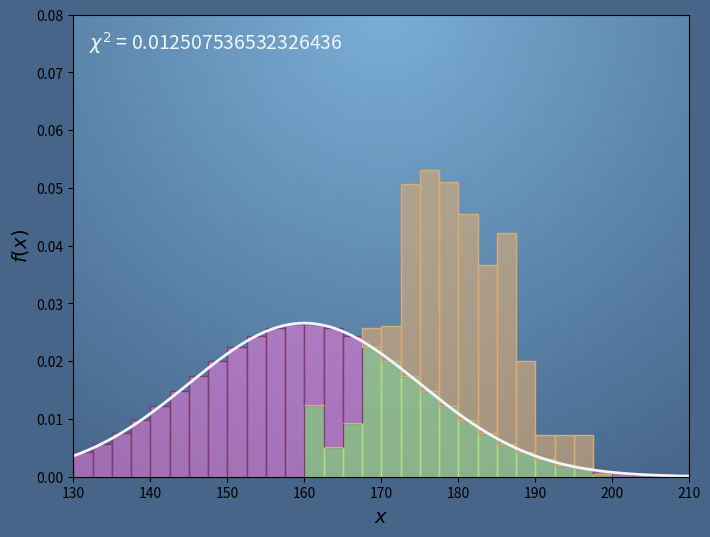

The matplotlib source for this figure:
import matplotlib.pyplot as plt
import matplotlib.colors as mcolors
import numpy as np

def make_colormap(seq):
    seq = [(None,) * 3, 0.0] + list(seq) + [1.0, (None,) * 3]
    cdict = {'red': [], 'green': [], 'blue': []}
    for i, item in enumerate(seq):
        if isinstance(item, float):
            r1, g1, b1 = seq[i - 1]
            r2, g2, b2 = seq[i + 1]
            cdict['red'].append([item, r1, r2])
            cdict['green'].append([item, g1, g2])
            cdict['blue'].append([item, b1, b2])
    return mcolors.LinearSegmentedColormap('CustomMap', cdict)

magenta = (0xfc/255, 0x75/255, 0xdb/255) # Brighter magenta
orange = (218/255, 171/255, 115/255)
green = (175/255, 219/255, 133/255)
white = (240/255, 245/255, 250/255)
blue1 = (70/255, 101/255, 137/255)
blue2 = (122/255, 174/255, 215/255)

magentaTrans = (0xfc/255, 0x75/255, 0xdb/255, 0.5)
orangeTrans = (218/255, 171/255, 115/255, 0.625)
greenTrans = (175/255, 219/255, 133/255, 0.625)

blueMap = make_colormap([blue2, blue1])

def heights_data () :
    x = np.array([
    50, 52.5, 55, 57.5, # This row is padding
    60, 62.5, 65, 67.5, # This row is padding
    70, 72.5, 75, 77.5, # This row is padding
    80, 82.5, 85, 87.5, # This row is padding
    90, 92.5, 95, 97.5, # This row is padding
    100,102.5,105,107.5, # This row is padding
    110,112.5,115,117.5, # This row is padding
    120,122.5,125,127.5, # This row is padding
    130,132.5, # This row is padding
    135,137.5,140,142.5,145, # This row is padding
    147.5,150,152.5,155,157.5, # Also padding
    160,162.5,165,167.5,170,172.5,175,177.5,180,182.5,
    185,187.5,190,192.5,195,197.5,200,
    202.5,205,207.5, #Also padding
    210,212.5,215,217.5, # This row is padding
    220,222.5,225,227.5, # This row is padding
    230,232.5,235,237.5, # This row is padding
    240,242.5,245,247.5, # This row is padding
    250,252.5,255,257.5, # This row is padding
    260,262.5,265,267.5, # This row is padding
    270,272.5,275,277.5, # This row is padding
    280,282.5,285,287.5, # This row is padding
    290,292.5,295,297.5, # This row is padding
    ])
    width = x[1]-x[0]
    x = x + width / 2

    y = np.array([
    0,0,0,0,
    0,0,0,0,
    0,0,0,0,
    0,0,0,0,
    0,0,0,0,
    0,0,0,0,
    0,0,0,0,
    0,0,0,0,
    0,0,
    0,0,0,0,0,
    0,0,0,0,0,
    0.031,0.013,0.023,0.064,0.065,0.126,0.132,0.127,0.113,0.091,0.105,0.050,
    0.018,0.018,0.018,0.001,0,
    0,0,0,
    0,0,0,0,
    0,0,0,0,
    0,0,0,0,
    0,0,0,0,
    0,0,0,0,
    0,0,0,0,
    0,0,0,0,
    0,0,0,0,
    0,0,0,0,
    ])
    y /= np.sum(y) * width
    
    return x, y

def histogram(f, p):
    μ, σ = p
    binCentre, hist = heights_data()
  
    width = binCentre[1]-binCentre[0]
    bins = binCentre - width / 2

    lineColour = white
    barColour = greenTrans
    barColourUnder = magentaTrans
    barColourOver = orangeTrans
    xmin=130
    xmax=210
    ymax = 0.08
    labelFontSize=13

    fig,ax = plt.subplots(figsize=(8, 6), dpi= 80, facecolor=blue1)

    ax.set_xlim([xmin,xmax])
    ax.set_ylim([0,ymax])
    
    ax.set_xlabel("$x$", fontsize=14)
    ax.set_ylabel("$f(x)$", fontsize=14)

    xs = np.arange(xmin, xmax, 0.1)
    f = lambda x,μ,σ: np.exp(-(x-μ)**2/(2*σ**2))/np.sqrt(2*np.pi)/σ

    fμ = lambda x: f(x, μ, σ)
    fμxs = fμ(xs)
  
    SSR = np.linalg.norm(f(binCentre,μ,σ)-hist)**2

    xx = np.arange(xmin,xmax,(xmax-xmin)/100)
    yy = np.arange(0,ymax,(ymax)/100)
    X, Y = np.meshgrid(xx, yy)
    Z = ((X - (xmax+xmin)/2)**2 + ((xmax-xmin)/ymax / 1.333)**2*(Y - ymax)**2)**0.5 /((xmin - (xmax+xmin)/2)**2 + ((xmax-xmin)/ymax / 1.333)**2*(0 - ymax)**2)**0.5
    im = ax.imshow(Z, vmin=0, vmax=1, extent=[xmin, xmax, ymax, 0], cmap=blueMap)
    ax.set_aspect((xmax-xmin)/ymax / 1.333)
    
    histBelow = np.select([hist < fμ(binCentre)], [hist], fμ(binCentre))
    histAbove = np.abs(fμ(binCentre)-hist)
    histAbove1 = np.select([hist < fμ(binCentre)], [histAbove], 0)
    histAbove2 = np.select([hist >= fμ(binCentre)], [histAbove], 0)
    # The lines below are different from the code block. Here using 'bins' rather than 'binCentre'.
    ax.bar(binCentre, histBelow, width=width, color=barColour, edgecolor=green)
    ax.bar(binCentre, histAbove1, width=width, bottom=histBelow,
        color=barColourUnder, edgecolor=np.array(magenta)/2)
    ax.bar(binCentre, histAbove2, width=width, bottom=histBelow,
        color=barColourOver, edgecolor=orange)
    ax.plot(xs, fμxs, color=white, linewidth=2)

    ax.text(132, 0.074, "$\chi^2$ = " + str(SSR), fontsize=14, color=white)
    
    fig.show()

def contour(f, p) :
    binCentre, hist = heights_data()
    μmax = 200
    μmin = 150
    σmax = 35
    σmin = 2
    μs = np.arange(μmin,μmax+.5,.5)
    σs = np.arange(σmin,σmax+.5,.5)
    M, S = np.meshgrid(μs, σs)
    Z = ( (M - (μmax+μmin)/2)**2 + ((μmax-μmin)/σmax / 1.333)**2*(S - σmax)**2 )**0.5 /( (μmin - (μmax+μmin)/2)**2 + ((μmax-μmin)/σmax / 1.333)**2*(0 - σmax)**2 )**0.5

    fig,ax = plt.subplots(figsize=(8, 6), dpi= 80, facecolor=blue1)

    ax.set_xlim([μmin,μmax])
    ax.set_ylim([σmin,σmax])
    ax.set_aspect(1)

    ax.set_xlabel("$\mu / \mathrm{cm} $", fontsize=14)
    ax.set_ylabel("$\sigma / \mathrm{cm} $", fontsize=14)
    
    im = ax.imshow(Z, vmin=0, vmax=1, extent=[μmin, μmax, σmax, σmin], cmap=blueMap)

    z = ((f(binCentre.reshape(binCentre.size,1,1),μs.reshape(1,μs.size,1),σs.reshape(1,1,σs.size)) - hist.reshape(hist.size,1,1))**2).sum(axis=0)
    ax.contour(np.outer(μs, np.ones_like(σs)),np.outer(np.ones_like(μs), σs),z,20, colors=[green], linewidths=1.5)

    ax.plot(p.T[0], p.T[1], 'o-', linewidth=2, color=magenta)
    ax.plot([p.T[0,-1]], [p.T[1,-1]], 'o-', linewidth=2, color=orange, markersize=8)

    fig.show()
    
histogram(lambda x,mu,sig : np.exp(-(x-mu)**2/(2*sig**2)) / np.sqrt(2*np.pi) / sig, [160, 15])